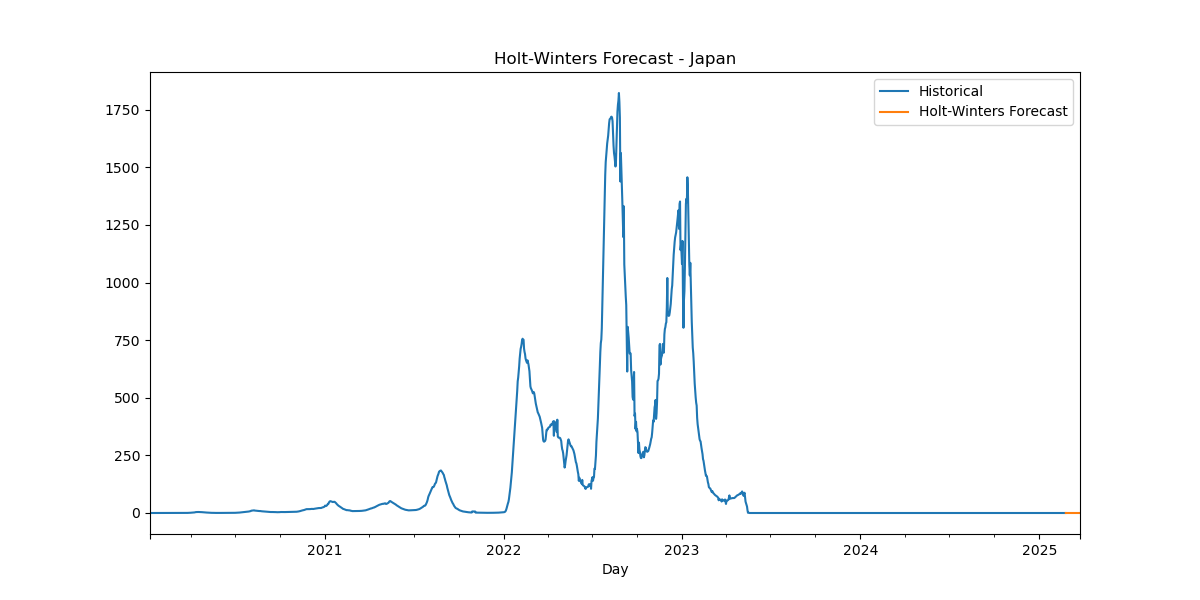

The file beside this chart, header and first rows:
Date, HW_Forecast
2025-02-24, 0.0005908
2025-02-25, 8.4051225793237e-05
2025-02-26, 0.0004236
2025-02-27, 0.0005966
2025-02-28, 0.0004034
2025-03-01, 0.0002002
2025-03-02, -1.0111977503684698e-06
2025-03-03, 0.0005908
2025-03-04, 8.4051225793237e-05
2025-03-05, 0.0004236
2025-03-06, 0.0005966
2025-03-07, 0.0004034
2025-03-08, 0.0002002
2025-03-09, -1.0111977503684698e-06
2025-03-10, 0.0005908
2025-03-11, 8.4051225793237e-05
2025-03-12, 0.0004236
2025-03-13, 0.0005966
2025-03-14, 0.0004034
2025-03-15, 0.0002002
2025-03-16, -1.0111977503684698e-06
2025-03-17, 0.0005908
2025-03-18, 8.4051225793237e-05
2025-03-19, 0.0004236
2025-03-20, 0.0005966
2025-03-21, 0.0004034
2025-03-22, 0.0002002
2025-03-23, -1.0111977503684698e-06
2025-03-24, 0.0005908
2025-03-25, 8.4051225793237e-05
